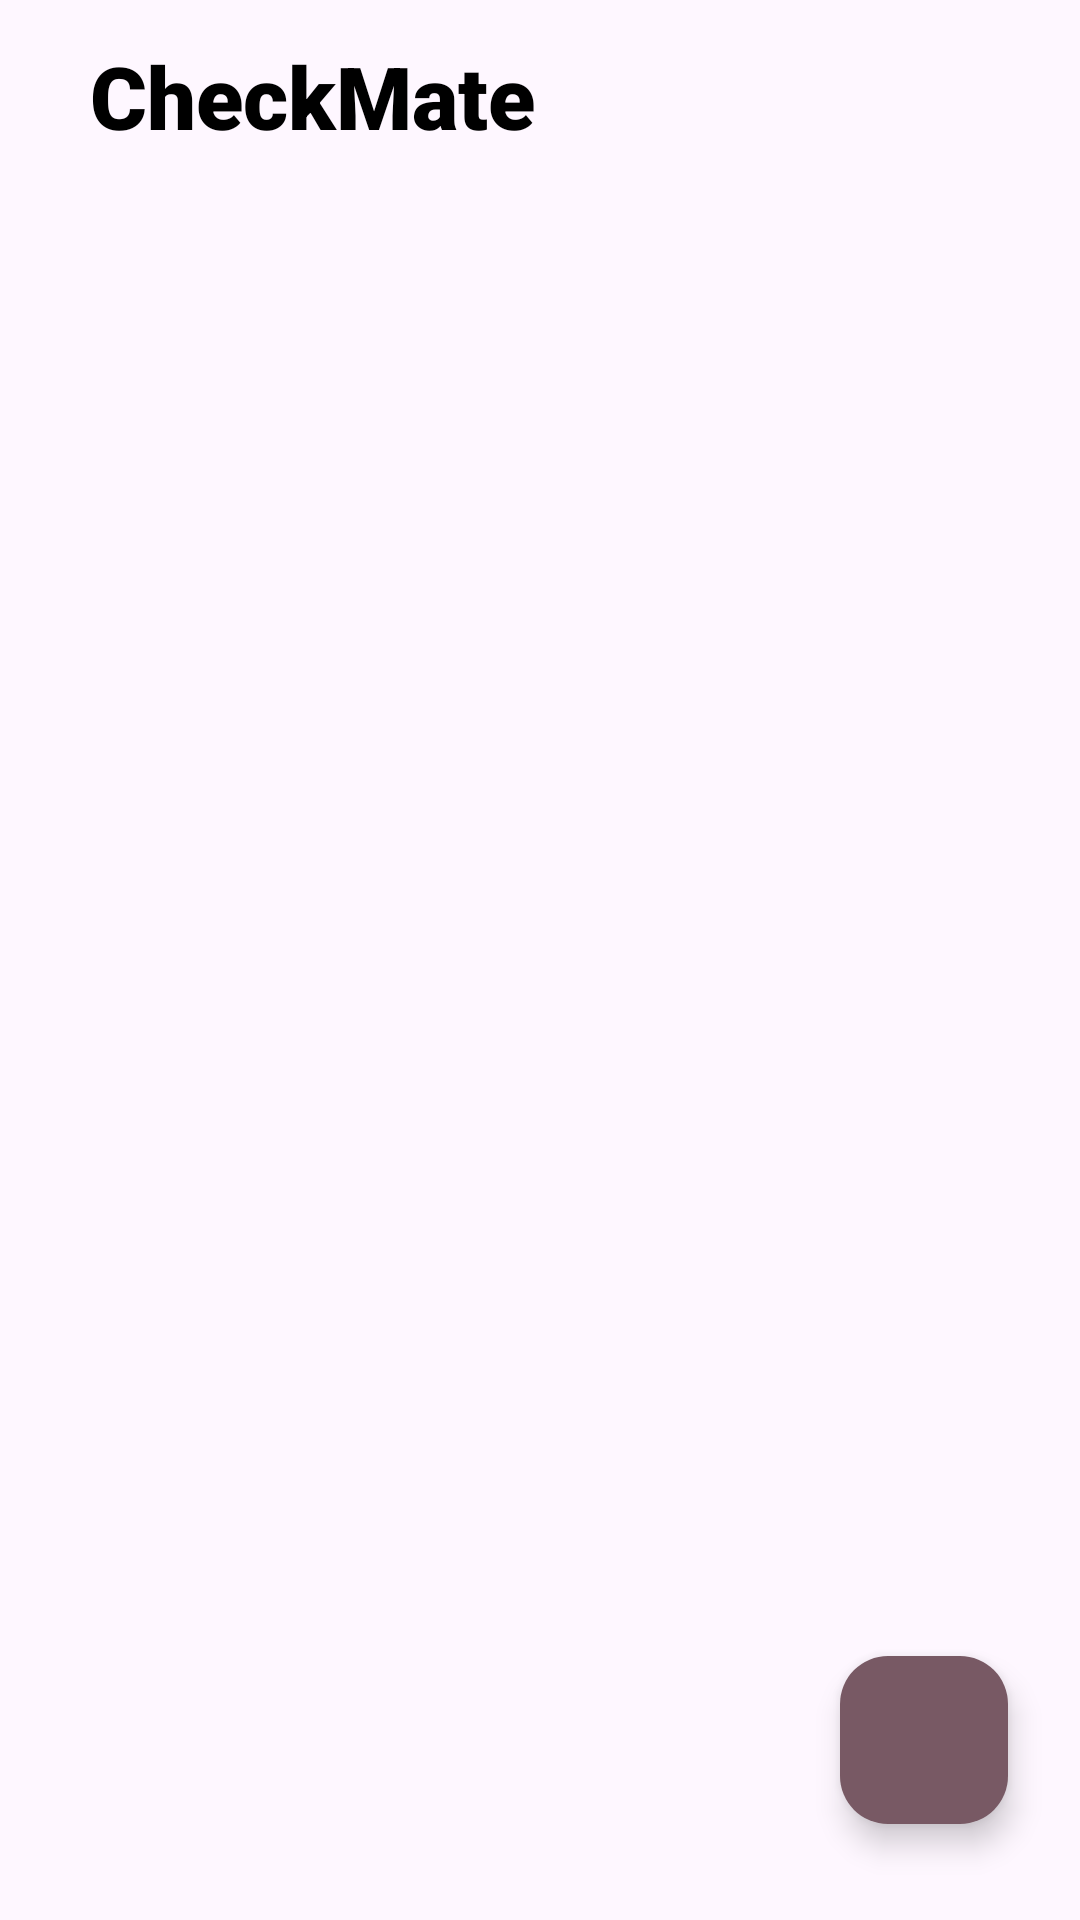

Android layout source for this screen:
<!-- AndroidManifest.xml: application theme Theme.CheckMate -->
<!-- res/layout/activity_main.xml -->
<?xml version="1.0" encoding="utf-8"?>
<androidx.constraintlayout.widget.ConstraintLayout xmlns:android="http://schemas.android.com/apk/res/android"
    xmlns:app="http://schemas.android.com/apk/res-auto"
    xmlns:tools="http://schemas.android.com/tools"
    android:id="@+id/main"
    android:layout_width="match_parent"
    android:layout_height="match_parent"
    tools:context=".activities.MainActivity">

    <com.google.android.material.appbar.MaterialToolbar
        android:id="@+id/tb_main"
        app:title="CheckMate"
        android:paddingEnd="10dp"
        app:titleTextAppearance="@style/ToolbarText"
        app:titleMarginStart="30dp"
        app:layout_constraintTop_toTopOf="parent"
        app:layout_constraintStart_toStartOf="parent"
        app:layout_constraintEnd_toEndOf="parent"
        android:layout_width="match_parent"
        android:layout_height="wrap_content"/>

    <androidx.recyclerview.widget.RecyclerView
        android:id="@+id/rv_main"
        android:layout_marginTop="?attr/actionBarSize"
        android:layout_width="match_parent"
        android:layout_height="match_parent"/>

    <com.google.android.material.floatingactionbutton.FloatingActionButton
        android:id="@+id/fba_add_task"
        android:layout_marginBottom="32dp"
        android:layout_marginEnd="24dp"
        style="@style/FloatingActionButton"
        app:layout_constraintBottom_toBottomOf="parent"
        app:layout_constraintEnd_toEndOf="parent"
        android:layout_width="wrap_content"
        android:layout_height="wrap_content"/>
</androidx.constraintlayout.widget.ConstraintLayout>
<!-- resources referenced by this layout -->
<resources>
  <style name="FloatingActionButton">
          <item name="android:src">@drawable/baseline_add_24</item>
          <item name="backgroundTint">@color/rose_taupe</item>
          <item name="tint">@color/mint_cream</item>
      </style>
  <style name="ToolbarText">
          <item name="fontFamily">sans-serif-black</item>
          <item name="android:textSize">29sp</item>
          <item name="android:textColor">@color/black</item>
      </style>
  <style name="Theme.CheckMate" parent="Base.Theme.CheckMate" />
  <color name="rose_taupe">#785964</color>
  <color name="mint_cream">#F1FFFA</color>
  <color name="black">#FF000000</color>
  <style name="Base.Theme.CheckMate" parent="Theme.Material3.DayNight.NoActionBar">
  
          
          <item name="colorPrimary">@color/onyx</item>
      </style>
  <color name="onyx">#454545</color>
</resources>
